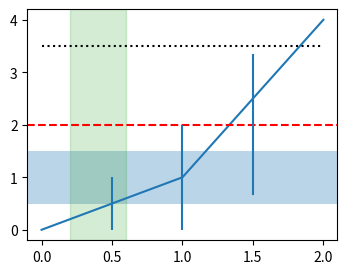

Source code (Python):
# Written by calculate-plot 0.1.0: this script draws the same figure with Matplotlib 3.11.2.
import locale

import matplotlib.pyplot as plt

# Text is shaped for the language of the locale: this is the one the figure was made with.
try:
    locale.setlocale(locale.LC_CTYPE, "C.UTF-8")
except locale.Error:
    locale.setlocale(locale.LC_CTYPE, "C")

fig, ax = plt.subplots(figsize=(4.0, 3.0))
ax.plot([0, 1, 2], [0, 1, 4])
ax.axhline(2, color='r', ls='--')
ax.axvline(x=1.5, ymin=0.2, ymax=0.8)
ax.axhspan(0.5, 1.5, alpha=0.3)
ax.axvspan(0.2, 0.6, color='C2', alpha=0.2)
ax.vlines([0.5, 1.0], 0, [1, 2])
ax.hlines(3.5, 0, 2, colors='k', linestyles='dotted')

if __name__ == "__main__":
    plt.show()
